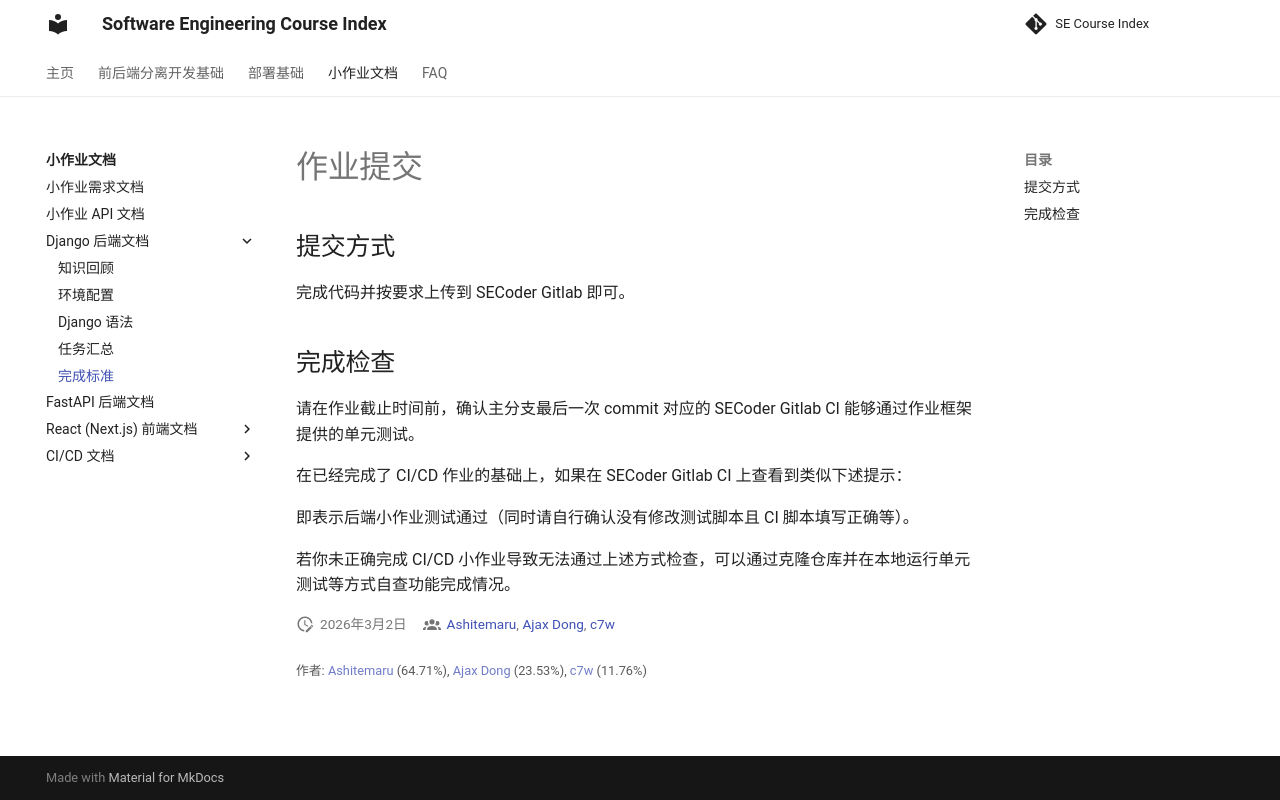

repository: THUSE-Course/course-index · page: handout/django/judge/index.html · generator: mkdocs

# 作业提交

## 提交方式

完成代码并按要求上传到 SECoder Gitlab 即可。

## 完成检查

请在作业截止时间前，确认主分支最后一次 commit 对应的 SECoder Gitlab CI 能够通过作业框架提供的单元测试。

在已经完成了 CI/CD 作业的基础上，如果在 SECoder Gitlab CI 上查看到类似下述提示：

![](../../static/django-pass.png)

即表示后端小作业测试通过（同时请自行确认没有修改测试脚本且 CI 脚本填写正确等）。

若你未正确完成 CI/CD 小作业导致无法通过上述方式检查，可以通过克隆仓库并在本地运行单元测试等方式自查功能完成情况。
